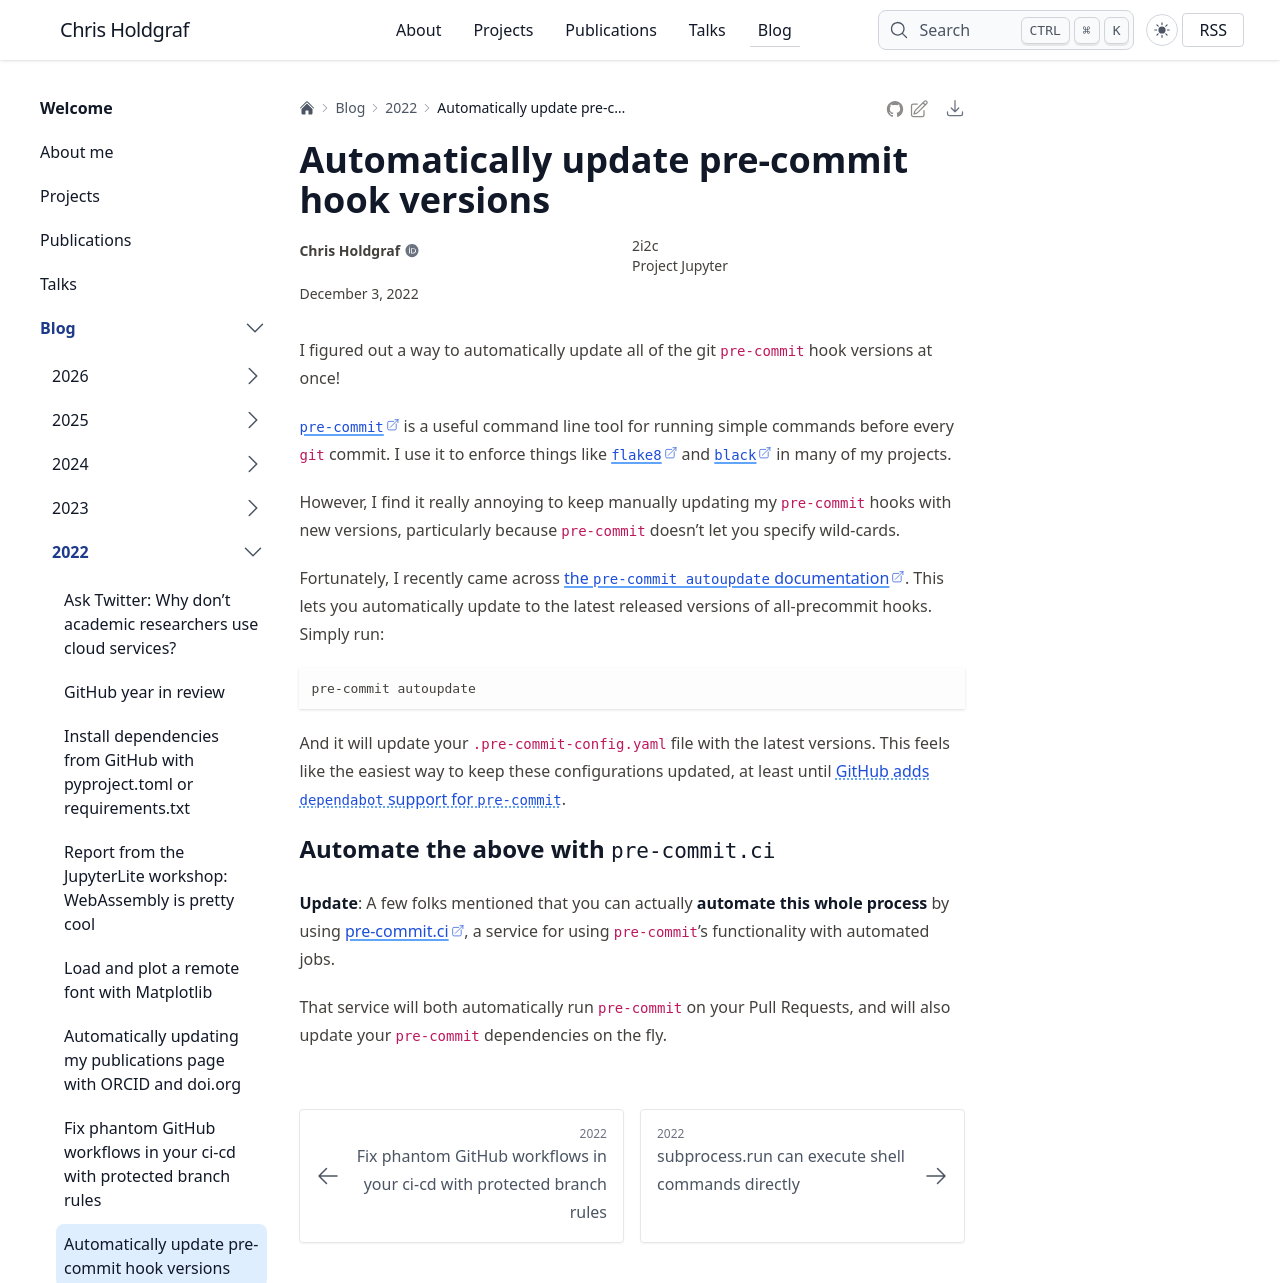

repository: choldgraf/choldgraf.github.io · page: blog/2022/precommit-autoupdate/index.html · generator: sphinx

---
tags:
- python
- git
date: "2022-12-03"
category: "til"
---

# Automatically update pre-commit hook versions

I figured out a way to automatically update all of the git `pre-commit` hook versions at once!

[`pre-commit`](https://pre-commit.com/) is a useful command line tool for running simple commands before every `git` commit.
I use it to enforce things like [`flake8`](https://flake8.pycqa.org/) and [`black`](https://github.com/psf/black) in many of my projects.

However, I find it really annoying to keep manually updating my `pre-commit` hooks with new versions, particularly because `pre-commit` doesn't let you specify wild-cards.

Fortunately, I recently came across [the `pre-commit autoupdate` documentation](https://pre-commit.com/#updating-hooks-automatically).
This lets you automatically update to the latest released versions of all-precommit hooks.
Simply run:

```bash
pre-commit autoupdate
```

And it will update your `.pre-commit-config.yaml` file with the latest versions.
This feels like the easiest way to keep these configurations updated, at least until [GitHub adds `dependabot` support for `pre-commit`](https://github.com/dependabot/dependabot-core/issues/1524).

## Automate the above with `pre-commit.ci`

**Update**: A few folks mentioned that you can actually **automate this whole process** by using [pre-commit.ci](https://pre-commit.ci/), a service for using `pre-commit`'s functionality with automated jobs.

That service will both automatically run `pre-commit` on your Pull Requests, and will also update your `pre-commit` dependencies on the fly.
